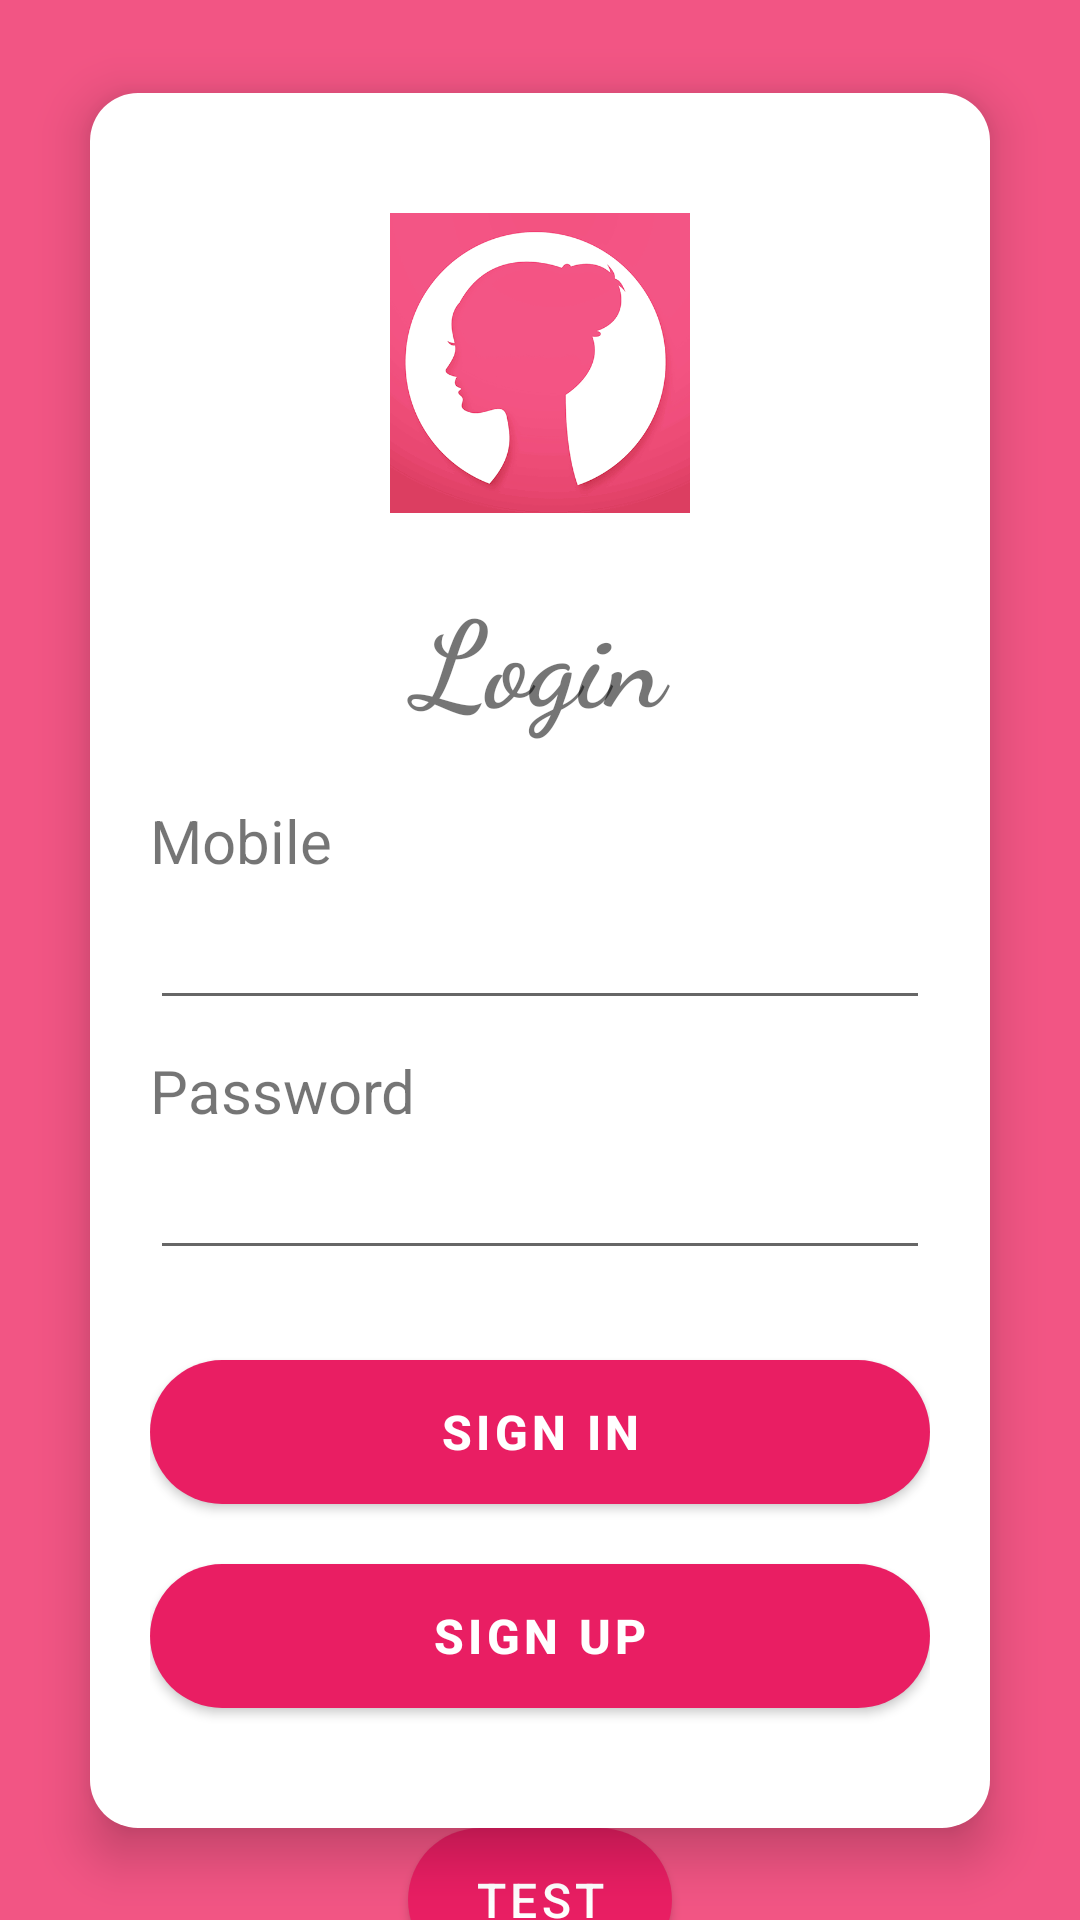

Android layout source for this screen:
<!-- AndroidManifest.xml: application theme Theme.MenstrualApp -->
<!-- res/layout/activity_main.xml -->
<?xml version="1.0" encoding="utf-8"?>
<androidx.constraintlayout.widget.ConstraintLayout xmlns:android="http://schemas.android.com/apk/res/android"
    xmlns:app="http://schemas.android.com/apk/res-auto"
    xmlns:tools="http://schemas.android.com/tools"
    android:layout_width="match_parent"
    android:layout_height="match_parent"
    android:background="#F25584"

    tools:context=".MainActivity">

    <LinearLayout
        android:id="@+id/linearLayout2"
        android:layout_width="300dp"
        android:layout_height="wrap_content"
        android:background="@drawable/rounded_corner"
        android:elevation="10dp"
        android:orientation="vertical"
        android:padding="20dp"
        android:paddingBottom="40dp"
        app:circularflow_radiusInDP="50dp"
        app:layout_constraintBottom_toBottomOf="parent"
        app:layout_constraintEnd_toEndOf="parent"
        app:layout_constraintStart_toStartOf="parent"
        app:layout_constraintTop_toTopOf="parent">

        <ImageView
            android:id="@+id/imageView"
            android:layout_width="100dp"
            android:layout_height="100dp"
            android:layout_gravity="center_horizontal"
            android:layout_marginTop="20dp"
            app:srcCompat="@drawable/logo" />

        <TextView
            android:id="@+id/textView"
            android:layout_width="match_parent"
            android:layout_height="wrap_content"
            android:layout_marginTop="20dp"
            android:layout_marginBottom="20dp"
            android:fontFamily="cursive"
            android:text="Login"
            android:textAlignment="center"
            android:textSize="40dp"
            android:textStyle="bold" />

        <TextView
            android:id="@+id/textView2"
            android:layout_width="match_parent"
            android:layout_height="wrap_content"
            android:layout_marginBottom="5dp"
            android:text="Mobile"
            android:textSize="20dp" />

        <EditText
            android:id="@+id/editText_login_mobile"
            android:layout_width="match_parent"
            android:layout_height="wrap_content"
            android:layout_marginBottom="10dp"
            android:ems="15"
            android:inputType="phone" />

        <TextView
            android:id="@+id/textView3"
            android:layout_width="match_parent"
            android:layout_height="wrap_content"
            android:layout_marginBottom="5dp"
            android:text="Password"
            android:textSize="20dp" />

        <EditText
            android:id="@+id/editText_login_password"
            android:layout_width="match_parent"
            android:layout_height="wrap_content"
            android:layout_marginBottom="30dp"
            android:ems="10"
            android:inputType="textPassword" />

        <Button
            android:id="@+id/button_login_signin"
            style="@style/CustomButtonStyle"
            android:layout_width="match_parent"
            android:layout_height="wrap_content"
            android:layout_marginBottom="20dp"
            android:fontFamily="sans-serif-medium"
            android:padding="5dp"
            android:text="Sign IN"
            android:textStyle="bold" />

        <Button
            android:id="@+id/button_login_signup"
            style="@style/CustomButtonStyle"
            android:layout_width="match_parent"
            android:layout_height="wrap_content"
            android:layout_marginBottom="20dp"
            android:padding="5dp"
            android:text="Sign UP"
            android:textStyle="bold" />

    </LinearLayout>

    <Button
        android:id="@+id/button_test"
        android:layout_width="wrap_content"
        android:layout_height="wrap_content"
        android:text="test"
        app:layout_constraintEnd_toEndOf="parent"
        app:layout_constraintStart_toStartOf="parent"
        app:layout_constraintTop_toBottomOf="@+id/linearLayout2" />

</androidx.constraintlayout.widget.ConstraintLayout>
<!-- resources referenced by this layout -->
<resources>
  <!-- drawable logo: png bitmap (drawable, 52656 bytes) -->
  <!-- drawable rounded_corner (drawable) -->
  <?xml version="1.0" encoding="utf-8"?>
  
  <shape xmlns:android="http://schemas.android.com/apk/res/android">
      <solid android:color="#ffffff"/> 
      <corners android:radius="16dp"/> 
  </shape>
  <style name="CustomButtonStyle" parent="Widget.MaterialComponents.Button">
          <item name="android:background">@drawable/rounded_button</item> 
          <item name="android:textColor">#FFFFFF</item> 
          <item name="android:textSize">16sp</item> 
          <item name="android:padding">5dp</item> 
          <item name="android:elevation">4dp</item> 
      </style>
  <style name="Theme.MenstrualApp" parent="Base.Theme.MenstrualApp" />
  <!-- drawable rounded_button (drawable) -->
  <?xml version="1.0" encoding="utf-8"?>
  
  <shape xmlns:android="http://schemas.android.com/apk/res/android">
      <gradient
          android:startColor="#FF80AB"
          android:endColor="#F50057"
          android:angle="45" />         
  
      
      <corners android:radius="25dp"/>
  </shape>
  <style name="Base.Theme.MenstrualApp" parent="Theme.MaterialComponents.DayNight.NoActionBar">
         
         <item name="colorPrimary">@color/colorPrimary</item>
         <item name="colorOnPrimary">@color/white</item>
         <item name="buttonStyle">@style/CustomButtonStyle</item>
  
         
      </style>
  <color name="colorPrimary">#E91E63</color>
  <color name="white">#FFFFFFFF</color>
</resources>
